pico-8 play session: no input (idle), after a click and taps of 🅾, ❎, 🅾+❎, 🅾 in the second before t = 0

[t = 1 s] idle ~1s (no d-pad/buttons)
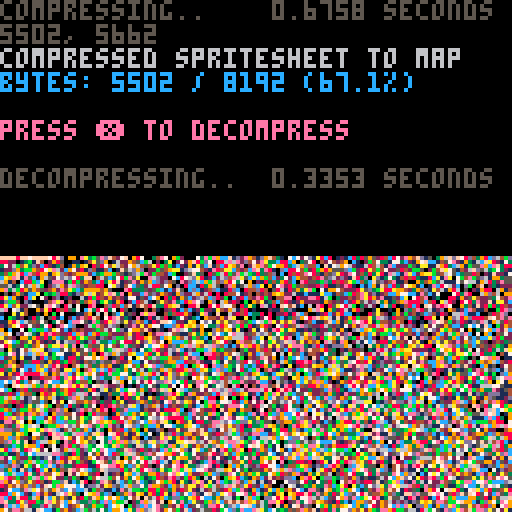

pico-8 cartridge
version 38
__lua__
-- px9 data compression v9
-- by zep & co.
--
-- changelog:
--
-- v9:
--  @pancelor
--  ★ redo bitstream order
--  234 tokens (but ~4% slower)
--
-- v8:
--  @pancelor
--  ★ smaller vlist initialization
--  241 tokens
--
-- v7:
--  smaller vlist_val by @felice
--  7b -> 254 tokens (fastest)
--  7a -> 247 tokens (smallest)
--
-- v6:
--  smaller vlist_val by @p01
--  -> 258 tokens
--
-- v5:
--  fixed bug found by @icegoat
--  262 tokens (the bug was caused by otherwise redundant code!)
--
-- v4:
--  @catatafish
--  ★ smaller decomp
--
--  @felice
--  ★ fix bit flush at end
--  ★ use 0.2.0 functionality
--  ★ even smaller decomp
--  ★ some code simpler/cleaner
--  ★ hey look, a changelog!
--
-- v3:
--  @felice
--  ★ smaller decomp
--
-- v2:
--  @zep
--  ★ original release
--
--[[

	features:
	★ 273 token decompress
	★ handles any bit size data
	★ no manual tuning required
	★ decent compression ratios


	██▒ how to use ▒██

	1. compress your data

		px9_comp(source_x, source_y,
			width, height,
			destination_memory_addr,
			read_function)
				
		e.g. to compress the whole
		spritesheet to the map:
		
		px9_comp(0,0,128,128,
			0x2000, sget)

	…………………………………
	2. decompress
	
		px9_decomp(dest_x, dest_y,
			source_memory_addr,
			read_function,
			write_function)

		e.g. to decompress from map
		memory space back to the
		screen:
		
		px9_decomp(0,0,0x2000,
			pget,pset)

		…………………………………

		(see example below)

		note: only the decompress
		code (tab 1) is needed in
		your release cart after
		storing compressed data.
		
]]

function _init()

	-- test: compress from
	-- spritesheet to map, and
	-- then decomp back to screen

	cls()
	print("compressing..",5)
	flip()

	w=128 h=128
	raw_size=(w*h+1)\2 -- bytes

	ctime=stat(1)

	-- compress spritesheet to map
	-- area (0x2000) and save cart

	clen = px9_comp(
		0,0,
		w,h,
		0x2000,
		sget)

	ctime=stat(1)-ctime

	--cstore() -- save to cart

	-- show compression stats
	print("                 "..(ctime/30).." seconds",0,0)
	print("")
	print("compressed spritesheet to map",6)
	ratio=tostr(clen/raw_size*100)
	print("bytes: "
		..clen.." / "..raw_size
		.." ("..sub(ratio,1,4).."%)"
		,12)
	print("")
	print("press ❎ to decompress",14)

	memcpy(0x7000,0x2000,0x1000)

	-- wait for user
	repeat until (btn(❎) or true)

	print("")
	print("decompressing..",5)
	flip()

	-- save stats screen
	local cx,cy=cursor()
	local sdata={}
	for a=0x6000,0x7ffc do
		sdata[a]=peek4(a)
	end

	dtime=stat(1)

	-- decompress data from map
	-- (0x2000) to screen

	px9_decomp(0,0,0x2000,pget,pset)

	dtime=stat(1)-dtime

	-- wait for user
	repeat until (btn(❎) or true)

	-- restore stats screen
	for a,v in pairs(sdata) do
		poke4(a,v)
	end

	-- add decompression stats
	print("                 "..(dtime/30).." seconds",cx,cy-6,5)
	print("")

end

-->8
-- px9 decompress

-- x0,y0 where to draw to
-- src   compressed data address
-- vget  read function (x,y)
-- vset  write function (x,y,v)

function
	px9_decomp(x0,y0,src,vget,vset)

	local function vlist_val(l, val)
		-- find position and move
		-- to head of the list

--[ 2-3x faster than block below
		local v,i=l[1],1
		while v!=val do
			i+=1
			v,l[i]=l[i],v
		end
		l[1]=val
--]]

--[[ 7 tokens smaller than above
		for i,v in ipairs(l) do
			if v==val then
				add(l,deli(l,i),1)
				return
			end
		end
--]]
	end

	-- bit cache is between 8 and
	-- 15 bits long with the next
	-- bits in these positions:
	--   0b0000.12345678...
	-- (1 is the next bit in the
	--   stream, 2 is the next bit
	--   after that, etc.
	--  0 is a literal zero)
	local cache,cache_bits=0,0
	function getval(bits)
		if cache_bits<8 then
			-- cache next 8 bits
			cache_bits+=8
			cache+=@src>>cache_bits
			src+=1
		end

		-- shift requested bits up
		-- into the integer slots
		cache<<=bits
		local val=cache&0xffff
		-- remove the integer bits
		cache^^=val
		cache_bits-=bits
		return val
	end

	-- get number plus n
	function gnp(n)
		local bits=0
		repeat
			bits+=1
			local vv=getval(bits)
			n+=vv
		until vv<(1<<bits)-1
		return n
	end

	-- header

	local
		w,h_1,      -- w,h-1
		eb,el,pr,
		x,y,
		splen,
		predict
		=
		gnp"1",gnp"0",
		gnp"1",{},{},
		0,0,
		0
		--,nil

	for i=1,gnp"1" do
		add(el,getval(eb))
	end
	for y=y0,y0+h_1 do
		for x=x0,x0+w-1 do
			splen-=1

			if(splen<1) then
				splen,predict=gnp"1",not predict
			end

			local a=y>y0 and vget(x,y-1) or 0

			-- create vlist if needed
			local l=pr[a] or {unpack(el)}
			pr[a]=l

			-- grab index from stream
			-- iff predicted, always 1

			local v=l[predict and 1 or gnp"2"]

			-- update predictions
			vlist_val(l, v)
			vlist_val(el, v)

			-- set
			vset(x,y,v)
		end
	end
end

-->8
-- px9 compress

-- x0,y0 where to read from
-- w,h   image width,height
-- dest  address to store
-- vget  read function (x,y)

function
	px9_comp(x0,y0,w,h,dest,vget)
	local mytable = {}
	local dest0=dest
	local bit=1
	local byte=0

	local function vlist_val(l, val)
		-- find position and move
		-- to head of the list

--[ 2-3x faster than block below
		local v,i=l[1],1
		while v!=val do
			i+=1
			v,l[i]=l[i],v
		end
		l[1]=val
		return i
--]]

--[[ 8 tokens smaller than above
		for i,v in ipairs(l) do
			if v==val then
				add(l,deli(l,i),1)
				return i
			end
		end
--]]
	end

	local cache,cache_bits=0,0
	function putbit(bval)
	 cache=cache<<1|bval
	 cache_bits+=1
		if cache_bits==8 then
			mytable[dest] = cache
			poke(dest,cache)
			dest+=1
			cache,cache_bits=0,0
		end
	end

	function putval(val, bits)
		for i=bits-1,0,-1 do
			putbit(val>>i&1)
		end
	end

	function putnum(val)
		local bits = 0
		repeat
			bits += 1
			local mx=(1<<bits)-1
			local vv=min(val,mx)
			putval(vv,bits)
			val -= vv
		until vv<mx
	end


	-- first_used

	local el={}
	local found={}
	local highest=0
	for y=y0,y0+h-1 do
		for x=x0,x0+w-1 do
			c=vget(x,y)
			if not found[c] then
				found[c]=true
				add(el,c)
				highest=max(highest,c)
			end
		end
	end

	-- header

	local bits=1
	while highest >= 1<<bits do
		bits+=1
	end

	putnum(w-1)
	putnum(h-1)
	putnum(bits-1)
	putnum(#el-1)
	for i=1,#el do
		putval(el[i],bits)
	end


	-- data

	local pr={} -- predictions

	local dat={}

	for y=y0,y0+h-1 do
		for x=x0,x0+w-1 do
			local v=vget(x,y)

			local a=y>y0 and vget(x,y-1) or 0

			-- create vlist if needed
			local l=pr[a] or {unpack(el)}
			pr[a]=l

			-- add to vlist
			add(dat,vlist_val(l,v))
			
			-- and to running list
			vlist_val(el, v)
		end
	end

	-- write
	-- store bit-0 as runtime len
	-- start of each run

	local nopredict
	local pos=1

	while pos <= #dat do
		-- count length
		local pos0=pos

		if nopredict then
			while dat[pos]!=1 and pos<=#dat do
				pos+=1
			end
		else
			while dat[pos]==1 and pos<=#dat do
				pos+=1
			end
		end

		local splen = pos-pos0
		putnum(splen-1)

		if nopredict then
			-- values will all be >= 2
			while pos0 < pos do
				putnum(dat[pos0]-2)
				pos0+=1
			end
		end

		nopredict=not nopredict
	end

	if cache_bits>0 then
		-- flush
		mytable[dest] = cache<<8-cache_bits
		poke(dest,cache<<8-cache_bits)
		dest+=1
	end

	local str = ''
	for i = dest0, dest do
		-- str ..= (chr(mytable[i]))
		str ..= chr(peek(i))
	end
	printh('compressed to ' .. #str .. ', ' .. #str/8192)
	str = escape_binary_str(str)
	print('' .. dest-dest0 .. ', ' .. #str) -- .. dest0 .. ', ' .. dest .. ', ' .. str)
	printh(str, 'output.bin')
	printh(str, '@clip')
	return dest-dest0
end

function byte_to_hex(byte)
	local hi = ({
		[0]='0',
		[1]='1',
		[2]='2',
		[3]='3',
		[4]='4',
		[5]='5',
		[6]='6',
		[7]='7',
		[8]='8',
		[9]='9',
		[10]='a',
		[11]='b',
		[12]='c',
		[13]='d',
		[14]='e',
		[15]='f'
	})[byte\16]
	local lo = ({
		[0]='0',
		[1]='1',
		[2]='2',
		[3]='3',
		[4]='4',
		[5]='5',
		[6]='6',
		[7]='7',
		[8]='8',
		[9]='9',
		[10]='a',
		[11]='b',
		[12]='c',
		[13]='d',
		[14]='e',
		[15]='f'
	})[byte%16]
	return '\\x' .. hi .. lo
end

function escape_binary_str(s)
 local out=""
 for i=1,#s do
  local c  = sub(s,i,i)
  local nc = ord(s,i+1)
  local pr = (nc and nc>=48 and nc<=57) and "00" or ""
  local v=c
  if(c=="\"") v="\\\""
  if(c=="\\") v="\\\\"
  if(ord(c)==0) v="\\"..pr.."0"
  if(ord(c)==10) v="\\n"
  if(ord(c)==13) v="\\r"
  if(ord(c)==9) v="\\t"
  	-- v = byte_to_hex(ord(c))
  out..= v
 end
 return out
end
-- 40% - 50%
-- 14 images per cart...
-- dw = 8 images per cart...
__gfx__
00000000010010101010110111113131353d3d3d3d3dddddd666666666666767777777777777777777777676666666666dddcddc3d3d3d3d3515111111111111
01001010101010010101011103131313d3d3d3dd3ddc3dcb6c666c6c6666677777777777777777777777776766666c666c6b63ddcdc3cd3dd353535353153103
00010001001001101111303031113133d31c1d3dcd3ddd6d6d66666666667667677777777777777777776766666666666b6cdc6bdbdd3dc53d35351515311311
0100101010101013010011011113131c1c35c3d3d3dcbdcb66b66c6666666777777777777777777777777676766c666666d6bdcdcdcbcd3dd3d1d31353151131
0010010010103010130301311315353535d3dd3ddcdddd6dc666666c6666667677777777777777777777776766666c66b6cdc6bdbdcd3ddbd53d353d13531303
100100101030110501111111153153d3d3c53dcd3dbdbcdb66666666666676777777777777777777777767766666666666c6bdcdcdbdcbdd3d3d3d1313131311
0101103010105053150530535053153d3d3dc53dcdddd6d6d6b66c66c666677677777777777777777777767676666666c6b6cd6bdcdbddc3d3d3131d35131531
10505050110513050311531153513d3c13d3d3d3dbdcbdcb66666666666676777777777777777777777777676666c66666c6dbcdcbdcd3dd3d3d5d3131353113
105115050350505151511515315353d3dc5cddcdddbd6d6dc66666c66666767677767777777777777776767666666666c6b6c6d636c3dcbd3d13313d3d131313
1505305150513513151351351535d3d3d3d3ddbdb6dcdbc66b666666666667677777777777777777777777666666666666cd6b6cdbdcbdd3d3d3d3d131313531
0510551305305115115155153553d3d3dd3dc36dcdddc6db6666666c7666767767777777777777777767676766666666c6b6cdcbcdcddbcd3d3d1313d3d31313
115305055115151535353535535d3d3c3cd3ddcddbcdbd6c6c66666666666767777777777777777777776766666666666c6d6b6dcdbcdc5d3d33d3c1313d31d3
105051311151313515151551553d1d3dd3dcdbdb6dd6dc6d6d66666666666676767767777777777677677676666666c66b6c6cdcb6cbdbd3d3dd3d3d3d31c131
151315153153555535355353d3d3d3d3dc3ddcddcdbc6b6b6c666666c766767677777777767776777776766766666666c66b6c6b6cdcdcdcdd3c5c53d3c13535
13151515553553555553d55d3d1d3dcd3d6b6b6db6d6d6c666c6666676666676767677777777777776776766666666666c6c6b6cdb6b6dbd3dd3d3dd3d3d3d35
515553535155553d3d5d3d3d5dddd3ddcdbcddc6dc6b6c6dc666666666666676767777677777777677676676666666c6c666c6c6c6cdcd6ddcdddd3cd3d3d3d3
55351555553d3dd5d3d3d5d3d3d3ddcdb6d6c6db6d6c6d66b66c6666666676676767677767767677676767666676666666c66b66b6d6b6cb6bdbcdd3dd3c53d3
535553d3dd5dd5d3ddddd3ddddddcdb6dc636b66c66d66b666666667667667667677776777777776776766676667666c666b66c6c6c66d6dd6dddb6dc3dddc3d
55d3dd5d5dbddbdddbddddddb6dd6d6d6d66c66c66c6b666c6c6666676666676767676777676767767676766767666666c66c66c666b6c6dc6c6d6cdb6dbddd3
d5dd5dddbdddddddd6db6db66dc6b6d6b6c666666b6666c666666c76677676776767677677777767676767676766666c66666c666c6666b66b6dcdb6d6cdcdbd
dd3ddbdd6d6d6b66b6d6d66dc6d6666c6666b6c66666666666666766766767667776767767676767777676767666666766c6666c666c666666666666cd6d6d6d
ddd6d6d6d6b6d6d6d6d6d6c6666b666666c66666666c66666666666667767677667777677676777767676776767666666676666666666c66c66b66c666b66b6d
d6b6d6d6b6666d666666c6666b66666666666666c6676666666666676677776777676776777776767677767767666666666666666c666666666666666666666d
d6d6d6b666d6666b66c666666666666666666666766666666666677676766776767776766767777777676767676767666666666667666666666666666c66c666
66666666666666666666666666766666666666666676767676767667676776777776777777777677677777767676767676766667667666666666666666666666
666666666666666666666666666767666676676767667676676767767676777776776666c6666777777676776767676767677676766767676676666666666666
66666666666666666767676777767677767676767677676776776767777767677777ccc6cc6c6777677777677776776776767676776767676766766666666666
666666666766767676767676767677667767776776767776776777767677777767776666b66cc777777677776767767767776777677677676767676767676667
66666667667676767677677676776777677676767767767767776777776776777777cbcbccc6c777767777677777777777677676767767767767676767667676
66666766767667667667676767676767767767776776776777677676777777777777ccbc6bcbc777777777777677676767767777776776767676767676676667
66666666666766766767667676767676767677677677677676777777767677677677cbccccc66777777677677776777776777676677676767676766667666767
66666666766676676766767676767767676767676767767777676767777767777766ccbcb6bcc776767777776777767677767767767676767676676766676666
6666666666666666666666666667666676676767676667666767676667676766c6cbcbcc6ccb6676767676767676776776767676767676766766666667666666
6d6d66666666666666666666666666666666666666766667666666666666666c66c6bcbcb3cbc667667676767676667676666766666766666666666666666666
d666666b6c66c666c66666666666666666666666666666666cbc6c7766666666cbc6cbc6b6b66666666666667666666666676666666666666c66666666c66666
dbd6bd666d6d66666666666666666666666666666666b6666b6d666666666c76cbcb6766cbc6c7666666666666666666b666c66666666c66c66c66c666666c66
5ddd66d63db56db6db6c6c66c66c6c66c66666c66cfbd36b6c3bcb66666c6666bcb6c666bccbc6666666666c666c766ccb6b766666c666666bd6d6666c6d66b6
5566dd63d55b6666666d6d6b66666666666c666666d3db66cdc3dc666c666cbcdcdbcbb66b6cb66c6c666c66666c66cbd3d66666c666666c36db6b6db6d6b6d6
d3d6b6d6d35f5d6dd6d6b666d66b66b6c6666c6666bdcdd6633db66c6666c6dbcbc3dc3c6cbcdc666666666c66c666c3d363c6c6666c6c6d6d666dd6666d6d6d
dddd6dd6bddd66bd6bdd66dd6b66d66d66b6b66666cb5bdb63c3d666c6666bc3dbdcbcbcb6cbb66cc66c6c66666666bc3d36b6dc6c6b7dbdbd6db6db6db6d6bd
55bd5dbdd5ddbdd56d6d6b66d63ddd66b6d6666b6c533d66333d3c666bcccb6c6cbdbddbd636cb66666766c6c6c6c6d3bdd36b6bd66d66dd6db66dddd6ddb6dd
5dddd65555d6dddd66db6d6dbd6db6b666b6d6bb6bdbd36dcd3cbdb66c66bd6b6d6bcdc6c6c66d66766666666b6bb3cd3cdb6dbbbdb66b63ddddddbddbd6d6d3
53ddbdd35db65d6b5dadddddd6d66d666d6c6bd33d33d3db63dd33666bdb6c6cb6cdbcd6bdb6bcb76cb666c666c6c3bdbdbd6c53d36d6dd6db6b666d6ddbdd3d
d5dd4d56d65ddb6d566666b6db6d6dd66db66b333bdddb6db6bd366c6bcdcdbd3cbd33bc666c6d366d6bc6b66bb7633d3c3363d3d66bd66bd6d6dbdbdddddddd
5d35dd6bd635d6d5adad66ddd656b6dd6db6bd3d5333bdb6bb6c33dbbabbd3c3d3dc3cdbc3333c3c6bc6b36cb66666bc35dd6bd3d36bbbd6ddbd666d3db6dbd5
ddd56bdddd5566ad3ddbd566b6ddd5db6d63cd333dddddcbbddd3c6db66abddbdc3dc66dbdcd633bc363bcb6b36d6bddbdbd66bd3dbd66dbdddbdd63d3dd3d5d
d5db5dddbddb6dddd65ddb666dd6dbdddbdbdb5d3d3333d33b66dbdbddd6c33c333bbbbc6dbcbd3dbddcb6bf5b3abdbdd36bb63db36b33dd66dd36dd6dbdd535
5d5dd5dad555d566b6d6dd55ddb6d666663335333ddddbdddc6bd63d3666bd333c3c366b6bd3d3c3db6b63d6bddbad3c3ddbfab353d3333b5bdd3dbdbdddddd5
53ddbdddd35ddbd6ddb635bdbd6d6d6b6d355b5333b353db3b6ddcd33bbdbd3c3333cd666bc333d33d3db636333d36bd3daa6b933553353ddd3d3ddddd53dbd5
d55dd5535535d555d5565ddd5d6da66dddb3535355333333d3ddd6dbd3b6b3333d33bbab63d3cdb3c6cbdc36333333d3dbd366633dd335d5d3d563d65bd55d5d
d5db6dd6ddd5dd66bd5d656d6daddd66d65333533d353d333336bd633b6b3c3dd3d3dd366bdb6dbbdbdd3d6d3c3d333db3d3333533353356d63d66db6dddddbd
d5dd5dbf66f6b5dd5533d66addd6bdbdbd33531335333d3dd3dddbddc3d6cb6d66c33c336dbd636bd33cb3dbd33333cdbdb33335535353dbdbddbdd6d6d6bd55
5dbdad5d5bd655dbd6ddd6dd6bd6dbdbdd35313353553533dd36333d33cb6ddbdcfdb3c33c3cdb3dbc3dd3b63333d35dd3d335db333533b55d65d5ddda3565d5
65655355555d66d65d5d6b5bdd3d3d5db5b53353353d333533353db3333533bd6aba63d33d3d33cddbdbb3bd3d3313ddb33b3dbd333b35b5dddbd3db5d355dbd
ddd6d535355d6da66db6f5d55d6d5b535b5d353535313533d33db353d3d3d33bbbaab3d33c3d33dbdb3b3d3dcbd333d63dd535633534b5b55bdd5d56d35dd65d
53556555d53dad3dbadabfdbd3dd5d3566d6dd5dd3313133313353333d3c3333ddc76c3333dbbbf633d333cbadb13336333333d5303313053ddddd635d5db6d5
555d6653555336d6dbab9b43da6335b5b4bdd6d6653131315355dd333333313ddd66bdd3c33d3db63d33d33db6bdd3ddbd5355633313313bd6babb4ddbdddd5d
53d566dd5355d5355b4b53aabdab535355d4b3b5333353131313dc313d3533333b3bdbd33533dddd33dd3335dbf66d3dd33533b533533355ab93556bdd6da3dd
5135db55dd535553055553b9bdb93b50335b503553553531333533353d5313d3d3d3dbd333133336336d333bfdbd3633b5bb5b9b03353533a5ab5dbdd4d65ddd
555564d35d5ddd35031055dab56666d65d6535335533535ddddddb5b5b33313d3333bdbd3133133dd333dd3d666b535db553535533553535dab5d5556b5355dd
5103d6d535355d553513053155355d5d355b1305353153133335d3335531335333333dd3331c333dd33333db665b5bbadb53353355355d65bd355356dd55d35d
550555d66dd5353d5535301535555355535b53335353313111333d33353313ddd31dddbd31313d33d3dd3335bab535533335315d3553665da55355d6dbd53dd3
11315346566a35d56d5555350533535355530335b50313133355353133113133d3d3dd6333d3dd3bd3d3d3b35b5353333531353553dd5b435355d35bd4656d55
550306dbdbdd6ddbd53566d53d503003135353035315353515d6dd313533335d33d3db6533d3d3dd3533d3d53d33355355353155b535355555353d5d5d5dbd55
dd5556add66b55d4d6556666553555553535303555313d6666d66d313313533353535d353353533dbd333333bdd5356db5335b4d5353553135555ddd535d5db5
6d6366db4ba4b5babfb6666656531330305303503131555dd6bd633131313133333133d331333135d3135b535bb533d553555ba3535035555d35dbfddb5bda55
56dddb4b5b4b9b9aba9ab6bf6b5535155ab45d3151533333355353131131313531335b353313131333135b5bb4a555a335db4bfdb5355335b5d3566da6afabad
535550535055551395b5ab9bad5359bab5a6f7d3530555535b3b4331313131353535b4a33131353d3135355313d35335335d6a3b5ab55355abadb4bab5b4bd55
1553551051550303355359b9baba5b9bad6665535035333535555d5331313313535b53d3331333bd331533135dd3513153555db93aab455b4aaab5ab9b9b55b5
5551665500305050553033533aadba6f666dbd5535535053553553303b5b5313533535dd333535bd3333131313d53133513335dd5335abaabab5535535555551
555355555050530503555554ab5a6667ddb455b4bab53503130331035330353131311353133b5ddb5331313135353555b5535335dd331d5b9b55b55551503050
115d5d5d350305535505555daac6765db455dab5b95303130515531351535353131355353355aba533153353135d5bab539b53533555655b4a55550305050515
033bda365301303503035dbad67653555513b9b5baadd30503035535331310303513135355bdabba6b5b43313535fbaab5ba5355353555b4bdb5b50551535555
10515515530001000155b5d66d355553135555b4ad7661303035555b5130355313033135dbabaa5a6ab4a3135353673b4aaba3b4355135554b535555354d5535
0011550d501000030055bbfd3555531053abd64aba7635030310dbdadb5b55310311313d65ababbbaaab531135535675bb9baab930535035b535bad3515635dd
555b4d3d653555551534505355553050b4d55d6baddb53013013dfbdba55b513130313156db4b955b35ba3350330156665b4b5ab53105350535353d555b55555
baabaabab4aba5b55530303010305011ab53b5be763d45301535666f666ddd3103313135b6ddbaba5ba3adb5351313556b435b5a65b13053005035553145b5b5
535ba7765bff6ff6add555050300030dfa355546d35d53030355666666f66d303111513155ddb5baba3ba6b535305135b43535bd6f63010535305ba5aba5aaa3
5355d7dab466f6ab5aa6555530350b66555555bd55d5305050566f66f66766303513551313d6ab4b5b4badab511305305553555abd643303553455aba9bab351
5555ddb55ddbdd55533535300500346bbb3555555d530103035665d6d66fd53103033305353d6b4b56adabaa31305365155b4353da3f503030535b59b54b4455
5355b55550550531515550010010155b5534d353da103030535db6a3d5ad655303301330553556b5babaa6ba13050355330535535dbd6330530545b555553535
15055055050555555d5555d55303035050535555503001050357f66f666ab65030535050315356a396ab6ab45530303150335305bb5ba5535153555553555350
5510556ddddadaddad6d6da355051055035030503001030315a666766f665d35030135030353356b5ab4bdabb43010133505053553b315530555530535535530
d5666a67f76776663535030110103050505503010010003005666667666bad5310305031010553d6ababbb4a5350303001303130515055355f666f5355355555
dbdab9bf667666b51050305030300503050505003003010535666666766dd630135035303031305365b455b3b43030533015305303053055566666a555555566
54b4b4b4b55b5b4b5b030515155550300503030300101030535335bdd65da5135035350503015351dfb535346533030001001030505050303d6d6db33b5b5556
b4b935b545b4b435b455510300db65010300003001003001555534553b4d630035505350303031533df514ba355030103030305303053055d5b4655533335355
5b4b4b4bd4dad5545510000015b9ab5030103001001003035d65b5b55adbd5303053530301030535036d3b5b46300101010135555555ada66553535555503050
3055a66fddb55503005035555aaba9b5003001003003000055bb5b5badda1030533505301030105053053333b453030300305003b5bababa3b45350551555530
55dddd55050100150104b5baabaa5b43030101001000013354535335ddb5300100503350301030353503503055010101301010355a554b5b9ab9b93b55035555
553503053050505055ba5aaaa9b4b403505030300355d3055330303535d501030b555503010355b5055030353530303000303005b43b9b99ba335ba4b9b00505
1000305050050555a59baab9b5b501301003050556666f6d553535005553001054b5b4ba1035353053555505503556d6d50001555545ab5ba9b5b5ba5b930010
05050500051555abab99b9b9b9d53505010000366666676f35505555553030033aa3baa6b1030301030505530556f6f66a3510305ddb4ab4b9b993aa33b40550
00000015055ab4ba9bab9b95ad6d51000303555baba66f665533035030303305abb4b46b9300303015305305115666dba366d30303553555ab93b4a335b55b05
000100505a6b9aba9b9b45d6bd5500100055d6ffa6abf66653053050053046539b4b9baadb50105300555a3150b66a5b9df6fd505050535b4b959b4b5304aa51
00000556bab9b49b4b94b5bd4530105035d6f6766655d66d5050050130356f6b9ab9abab5a1303003135bd65355dbd66666666630103055555335b95a9b56ba1
000155da5a5a5bab44bddf45100130305f66777776776a65500103000305665b4b4bda5b5630303000555ab65115d55666db5a6fd30505013535553b9bab435d
01555db55b9b9b44b4da551005350535a6666766767666d3530300130355d6fab5b5bb9baaad0305535556ab5035555566f5b5dda51050005555335534a5b5b5
1555d555a55b45ba55531013055555d6d3dd666766677d30505015050306f66d5b5305b9ba6d301350153dfa31003553555655030155db5000555535303435a5
055b55555559b455553050055b45d5f66da55d666666d55030030030305d66aba5b5b4b99663500010030566a35053d5035d56ddd55366b51503005535353359
0555bb5355ddd53510500353455da6ddf6666d6666fdb435010010135056bd6a395aaaaba667530350303037a33105555555ba6f76555d6a3050150553554335
0053033554b553001005034b465d666666656da6666d453030103005035df56abdaba3aa66f7d300353031566a3503055305556766d35553ab5505030055a553
00000005505005050555556f6dd666666f665d66665b555100300353015556ba5aaaba3b5bf66050053003536553050355503566aaad5555d96dd50050103350
0001000000005000555ddadd6fdb5566f66666666555153503001030055dabf5bab4b9b9b9666353030503556ab0103055535555dbb535d653d6ad5515010011
01005000105505051555555d66664db535da66765b50d530301030503566dd6faab5b55b96a6f30015315536ab950501315503555d5bb5b5555555d550050500
010505050505051515355355f66666d4d66666655555f503053503105f666a66ab5353b4bb66fd300053556b49a35030053d5535d55b5b553453503005001010
15555555555550000005056667f6f766f66d6653505663055035530355665d6b5b5034b559baab5053050dab5bda130530055305055533555b41101050105050
55d555555d553000030013ddd6667767666b45555056d5050355355556666b6da30b5b4bb5abdf0305035bd44adb55300500355005055555504a501001000000
d55dd5553000001300005dfdb45666676664d350000d653000555155f7766566b4b9b535535a6d35010515d5baffd35000300153053555b33334a00000305500
5555d3500000010000005666f66665666653550355dda30b5355305d66676d664b5b535333566a55350305d5da66650101010505550555555bdbd50300000030
66d3000001010000001156ad6766666d55550505566665b535030505666663adb5333333535f6635530053ff63535503050500303535515aa9a9bd0000010001
550000010000000105056666dd6666db4355000155566d5005051553005553dd4335345535b666d50051505351dd665053503005005155535a333c3010003000
0001010000030300300566b5b466d545150105005355d535153555d6dd555346d55b4baba9bf6f305105dd5ddf6f665550500010500003013131333100100000
5100000003000000000565b55345b535011000300005550501530df6666d55566b95a5a9baa66655d5da6666ad66553050305050035300103131133010500100
00001015001010101013505555305501503030000100305053505d66a6665355a5bababa9b476df67f66ddd53535505000010355100055010103153100001001
5101010000000000000001003005505003000103003550500005530535d6530d6aa4a4ab5ad6fdd56d5353555500500301053000553000350000015000000000
00000001010000000005050305000503005030000005000355050505555350356d66666666f6d6b5535505030015305000300503055510035051501000000100
0010010000000000000050000150305050010501015003000000055105050505556d6d6dd555b45005001300050050301005030500df50000500500000000000
00000000000000000000050500305503030500000300105050301553001050103130333333355555505030550000005550000503053dd5305000000000000000
00000000000000000000005555465300005000103000530301050d500000003000103003005555550130050030000055b4350005035055450010500000000000
00000000000000000000055da66f505050001030000005050500555000000050550303030355500550050350550000015643503005500355d530000000000000
00000000000000010000555666651030001030000101030000305d30000001013005000005500003d53050103030000003650005005550155641000000000000
00000000000001000005556d6d603001003003000001000500306500000005000500310500550000da300501005100000005d3010003010035f6550000000000
00000000000000000055b55d53050000105010001005050001555d0000005030003050555000000056a510305013000000005350500000100d66555500000000
00000000000000000555ad5500001050503000000305313000356500010030050105050505030001366d50505050530001000050301010010555565550000000
0000000000000000555351500050501030000001000050010505a30000051000000000000000000055d555053050050500000000050305000000555355500000
0000000000000000d56500000050110300000000101050500003d555000305050505015010000005134665550101011000000000001050100153555655500000
00000000000100015550501010000300000001050005000303055d6500155100001000030000000155bf6653500100500000000000000005005534b4ddd30000
__gff__
0081030301811303030301010000010003030101010103030101000000000000000000000000000000000000000000000000000000000000000000000000000000000000000000000000000000000000000000000000000000000000000000000000000000000000000000000000000000000000000000000000000000000000
0000000000000000000000000000000000000000000000000000000000000000000000000000000000000000000000000000000000000000000000000000000000000000000000000000000000000000000000000000000000000000000000000000000000000000000000000000000000000000000000000000000000000000
__map__
fffffff0ffff0ffd89e32fc19aa67c51f47fc01ffcc05f7c3c8cff11bf818b9b851f420042b8c21112fee70148c0f8f821e008c20b0a84ff733842c042f8295c940f8c62f83f23e01906fe092f3811f00dff6fc641c03fe046f8427887ff73183f50caf8851bc3f87ff12338f818ffb342f9df13065ec2ff8a7084ff3fc0022e
12f03fe3e37fce013ef0bfe6ff2ff0ff57f8ffd360e003ff7f3a20bce1ff1f87833ff8ffc760fcc1ffbf0eff7f1f08c0cdff82ffbf03168484ff7f0bce4258085ff8ff8f0148180290e10bff3309ffd3702402168431aef07f927593ff2732788681ff215f0207ff5719070165fc9f780438c2ff344c7e201cfcdf643ce07fca
c107c1c7ff4ac617fec782977081ff8f8c13fc6f255c24e024fc2fc3ff990ffcc5ffdfe4ff007ee7ff8f12fe1789ffff6f08c0ffff178430feff7ea83c82ffffcd8df0ffafc31fe0ffdf08fe47899ff8ff3f89ff83952b9c99ff3f13fe47f2519af8ff3730e17f22e40a02feffd2f03b7f3090c4ffff41f89d4b4e59e2ffff10
fe9784ffff44f81f72642be4ff6f70f0ff4b207cfcff6ffe08ffffc4fe871c5c25f9ffd3e18fc2ffdf90ff6558f82095ffbf4c180f1bfeff3168380bff7f8df25bf82bfcffbdf02ff8ffafe1672efeff43ea7f127e92121ef93fa6fe59f8972bc98ffcaf63f883f12b5ff843feffc3f0bf4df2caff5f88fe0f79e59025fe92f1
ff17c2ff6963a91f648941fe47f6bfe497851a3933e1e37f633f871ff9273c591e3bc233c9ffc4fea7fcc498fd012ef9ff83e1e27fc0ffc881173ce1ff8fcae1f8ffd9ff5f73fcff3cffffc9fe17e137fbffff865cf9ffc7e1afede8ffca85ff8fe3f49dfc007eca35f2bfb125f9ff2be12ffbdf4827f99fd8ffba8fe4070b7f
8027c9ffc2fe57e11fccf2b22cb75c24c9ffc04efb8bbf198c1c5c593e7901d7ff07fcc7ff843f6a567ef2fcedb8c2af7ce1bff00b3fdbff24fcccff22fcbf72f5ffbff1bf03c05f791cfc6f1cff7f83f29790ff91fcff1bd03e38f9ffcf8d90c299f8fff07fcffc744402474eff173b12fff3087ed90c32421c83849ff2faff
17b9355f9bf885091c5442963709e7c66187fd7f930b5d5ed9350bc391385dc3f26c9c520e494e1f6184ff4f729f40220d04b2c44190cbd67110b2efb93a721096b8c3ff66d70f1eb19a6382a06982157ce8210924d22542867be2e5ff931f2493e8f1894d481cf4e08f3f8ec439f99ff0bfdc18310cdd6e2091c58365e569ea
95f1ff3f2258788e438207cd6152c006ea43f4c82ff97f87030788d0c31124f9411f4ef80707f63591ff2faf9c96f0931cfb83ee975f58f201d9fbc70f512bbff363c242001e0b0d07a75d76f2f9e30abf73e51f3f2432fc232fd7c25ff9c5f6cf7cf27fe049863790d09c4ef983097e4c62e109f831f1479e7f5e802b825f11
f9594e0cff0712e678466d9cfbe1cadf810fff0f88c41316fe4c6018fe083fe70fe34afc118e400ef0138667482a18c6ff499e05841fc0020c7f6c08214308f922c0c2ff949384302b022e063eca41c27158e2ffca4f213cdc618c845b2e09ffff28fc4a00c20f24fcff557280f00fff7f120ce0ffbf0f06e00affff39fc42f9
ffc724349cfcffe9d0808bff3f5c1046f8ffeb0316feff3f8087ffbfcecbff3f0f77f82b8fff3f1bfe8c0fff7f34fc9c7fbeffbf19be081e967f1c9e66feff6148f82909ca92e0ff7f7281ee49cec4ffdf0d0bece408ffff7430044110f0ff7f2938863ff8ffd70f20e0ff6f872308ff7f9d868fffffceffff2f000000000000
